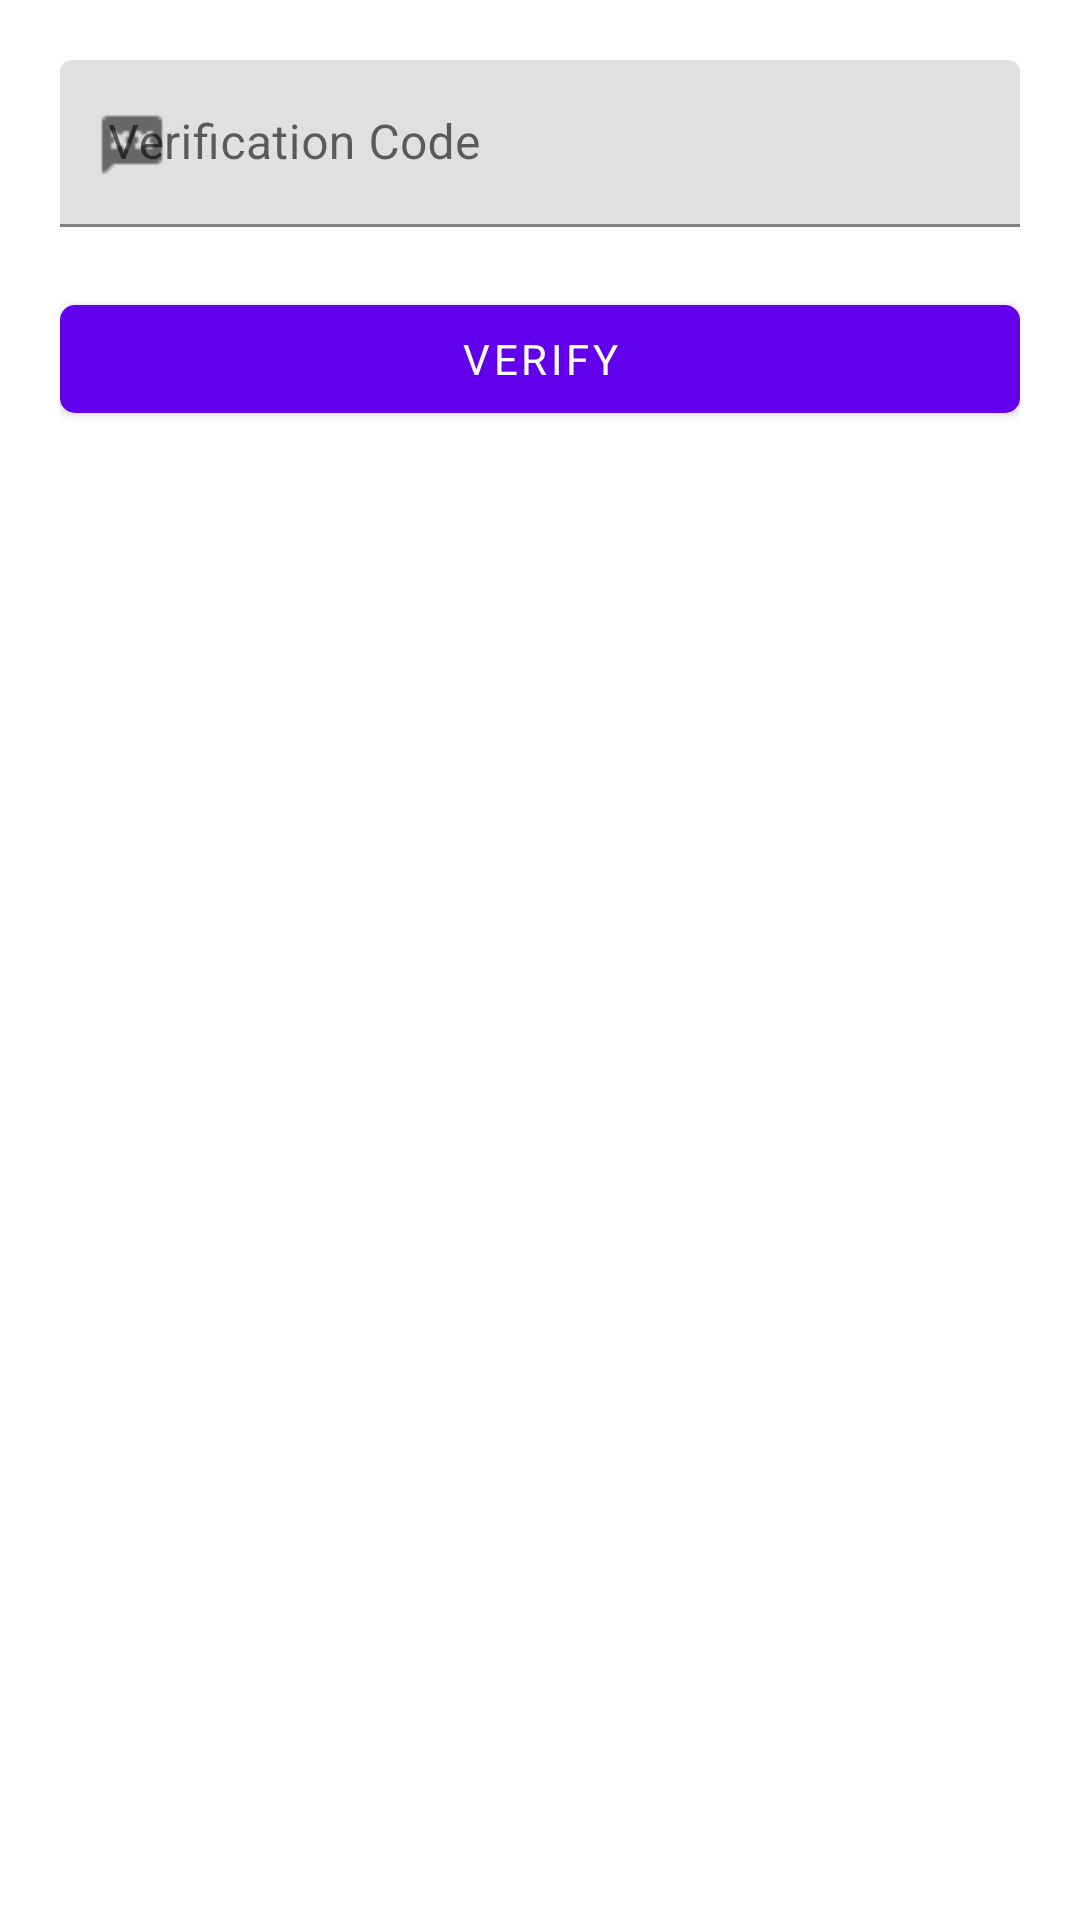

Produce the Android XML layout that renders to this screen, including the resource entries it uses.
<!-- AndroidManifest.xml: application theme Theme.Assignment -->
<!-- res/layout/activity_verification_code.xml -->
<?xml version="1.0" encoding="utf-8"?>
<LinearLayout xmlns:android="http://schemas.android.com/apk/res/android"
    xmlns:app="http://schemas.android.com/apk/res-auto"
    xmlns:tools="http://schemas.android.com/tools"
    android:layout_width="match_parent"
    android:layout_height="match_parent"
    tools:context=".VerificationCode"
    android:orientation="vertical"
    android:padding="20dp">

    <com.google.android.material.textfield.TextInputLayout
        android:hint="Verification Code"
        android:layout_width="match_parent"
        android:layout_height="wrap_content"
        app:startIconDrawable="@drawable/verification_code">
        <com.google.android.material.textfield.TextInputEditText
            android:id="@+id/verificationCode"
            android:inputType="number"
            android:layout_width="match_parent"
            android:layout_height="wrap_content" />
    </com.google.android.material.textfield.TextInputLayout>

    <Button
        android:layout_width="match_parent"
        android:layout_height="wrap_content"
        app:icon="@drawable/check"
        android:text="Verify"
        android:onClick="verify"
        app:cornerRadius="5dp"
        android:layout_marginTop="20dp"/>

</LinearLayout>
<!-- resources referenced by this layout -->
<resources>
  <!-- drawable verification_code: png bitmap (drawable, 226 bytes) -->
  <style name="Theme.Assignment" parent="Theme.MaterialComponents.DayNight.DarkActionBar">
          
          <item name="colorPrimary">@color/purple_500</item>
          <item name="colorPrimaryVariant">@color/purple_700</item>
          <item name="colorOnPrimary">@color/white</item>
          
          <item name="colorSecondary">@color/teal_200</item>
          <item name="colorSecondaryVariant">@color/teal_700</item>
          <item name="colorOnSecondary">@color/black</item>
          
          <item name="android:statusBarColor" tools:targetApi="l">?attr/colorPrimaryVariant</item>
          
          <item name="android:fontFamily" />
          <item name="fontFamily" />
      </style>
  <color name="purple_500">#FF6200EE</color>
  <color name="purple_700">#FF3700B3</color>
  <color name="white">#FFFFFFFF</color>
  <color name="teal_200">#FF03DAC5</color>
  <color name="teal_700">#FF018786</color>
  <color name="black">#FF000000</color>
</resources>
